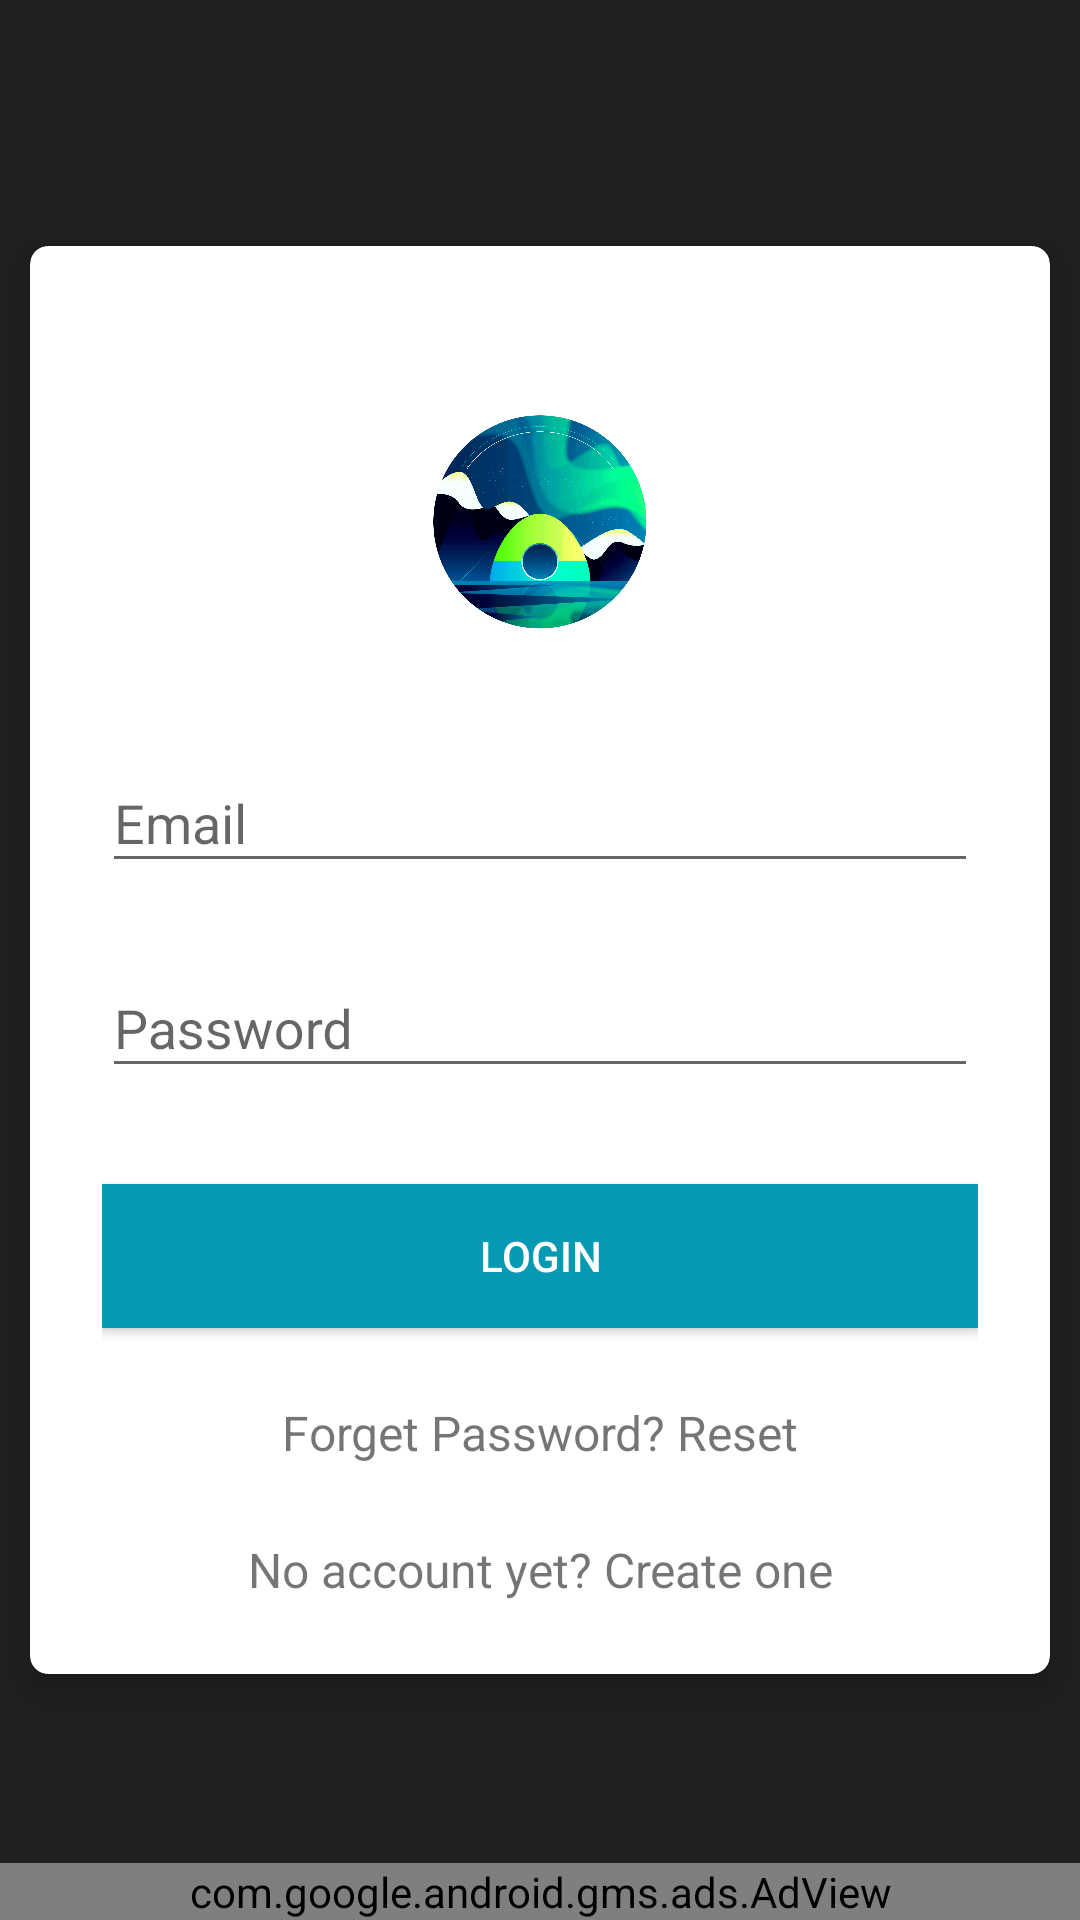

Layout XML and referenced resources for this Android screen:
<!-- AndroidManifest.xml: application theme AppTheme -->
<!-- res/layout/activity_login.xml -->
<?xml version="1.0" encoding="utf-8"?>
<RelativeLayout xmlns:android="http://schemas.android.com/apk/res/android"
    xmlns:ads="http://schemas.android.com/apk/res-auto"
    xmlns:app="http://schemas.android.com/apk/res-auto"
    android:orientation="vertical"
    xmlns:tools="http://schemas.android.com/tools"
    android:layout_width="match_parent"
    android:layout_height="match_parent"
    android:background="@color/background_color"
    tools:context=".Activity.LoginActivity">

    <android.support.v7.widget.CardView
        android:layout_width="match_parent"
        android:layout_height="wrap_content"
        android:layout_centerInParent="true"
        android:layout_margin="10dp"
        android:background="@android:color/darker_gray"
        app:cardCornerRadius="6dp"
        app:cardElevation="6dp">

        <LinearLayout
            android:layout_width="match_parent"
            android:layout_height="wrap_content"
            android:orientation="vertical"
            android:paddingLeft="24dp"
            android:paddingTop="56dp"
            android:paddingRight="24dp">

            <ImageView
                android:src="@drawable/app_logo"
                android:layout_width="72dp"
                android:layout_height="72dp"
                android:layout_gravity="center_horizontal"
                android:layout_marginBottom="24dp" />

            
            <android.support.design.widget.TextInputLayout
                android:layout_width="match_parent"
                android:layout_height="wrap_content"
                android:layout_marginTop="8dp"
                android:layout_marginBottom="8dp">

                <EditText
                    android:id="@+id/input_email"
                    android:layout_width="match_parent"
                    android:layout_height="wrap_content"
                    android:hint="Email"
                    android:inputType="textEmailAddress" />
            </android.support.design.widget.TextInputLayout>

            
            <android.support.design.widget.TextInputLayout
                android:layout_width="match_parent"
                android:layout_height="wrap_content"
                android:layout_marginTop="8dp"
                android:layout_marginBottom="8dp">

                <EditText
                    android:id="@+id/input_password"
                    android:layout_width="match_parent"
                    android:layout_height="wrap_content"
                    android:hint="Password"
                    android:inputType="textPassword" />
            </android.support.design.widget.TextInputLayout>

            <android.support.v7.widget.AppCompatButton
                android:id="@+id/btn_login"
                android:layout_width="fill_parent"
                android:layout_height="wrap_content"
                android:layout_marginTop="24dp"
                android:layout_marginBottom="24dp"
                android:background="@color/colorAccent"
                android:padding="12dp"
                android:text="Login"
                android:textColor="@color/tab_selected" />

            <TextView
                android:id="@+id/link_forget"
                android:layout_width="fill_parent"
                android:layout_height="wrap_content"
                android:layout_marginBottom="24dp"
                android:gravity="center"
                android:text="Forget Password? Reset"
                android:textSize="16dip" />

            <TextView
                android:id="@+id/link_signup"
                android:layout_width="fill_parent"
                android:layout_height="wrap_content"
                android:layout_marginBottom="24dp"
                android:gravity="center"
                android:text="No account yet? Create one"
                android:textSize="16dip" />

        </LinearLayout>
    </android.support.v7.widget.CardView>

    <com.google.android.gms.ads.AdView
        android:id="@+id/adView"
        android:layout_width="match_parent"
        android:layout_height="wrap_content"
        android:layout_alignParentBottom="true"
        android:layout_centerHorizontal="true"
        ads:adSize="BANNER"
        ads:adUnitId="@string/banner_login"/>

</RelativeLayout>
<!-- resources referenced by this layout -->
<resources>
  <color name="background_color">#202020</color>
  <color name="colorAccent">#0599B3</color>
  <color name="tab_selected">#ffffff</color>
  <!-- drawable app_logo: png bitmap (drawable, 594322 bytes) -->
  <string name="banner_login">ca-app-pub-5013638152042731/5258648429</string>
  <style name="AppTheme" parent="Theme.AppCompat.Light.DarkActionBar">
          
          <item name="colorPrimary">@color/colorPrimary</item>
          <item name="colorPrimaryDark">@color/colorPrimaryDark</item>
          <item name="colorAccent">@color/colorAccent</item>
      </style>
  <color name="colorPrimary">#202020</color>
  <color name="colorPrimaryDark">#202020</color>
</resources>
